Dataset: dataset (GitHub, FezzMad/Computer-vision-project). Classes: Gala apple, Golden apple, Granny Smith apple, honey crisp, Red Chief apple.

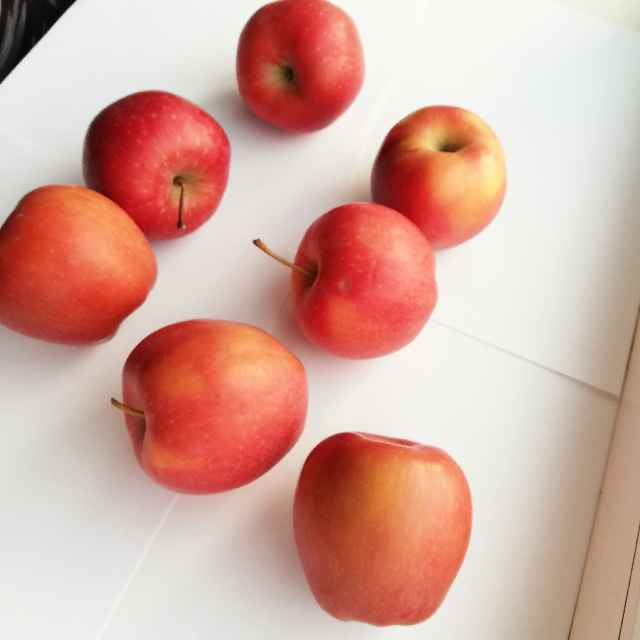
Label: Red Chief apple

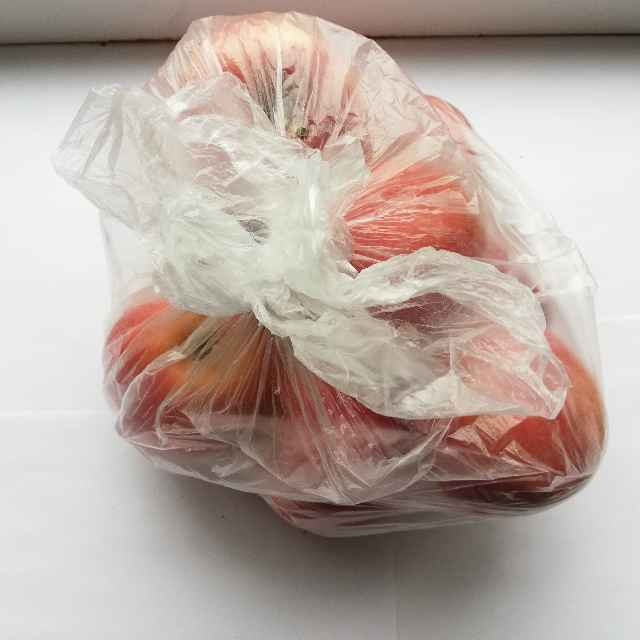
Label: Gala apple

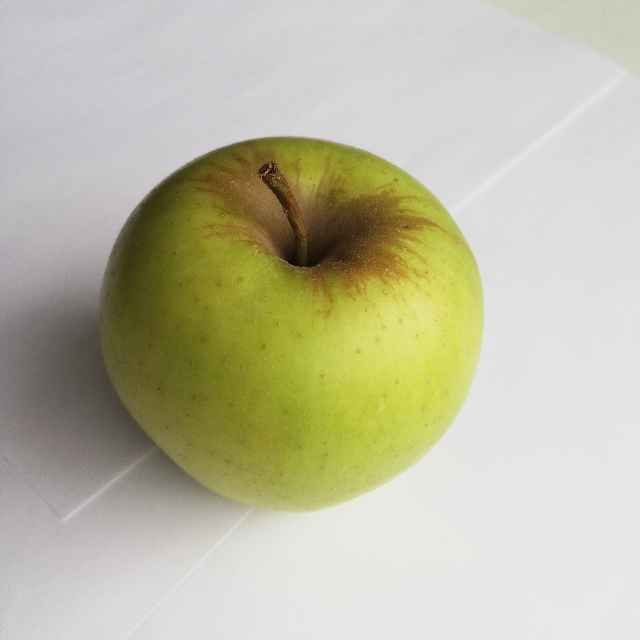
Label: Golden apple

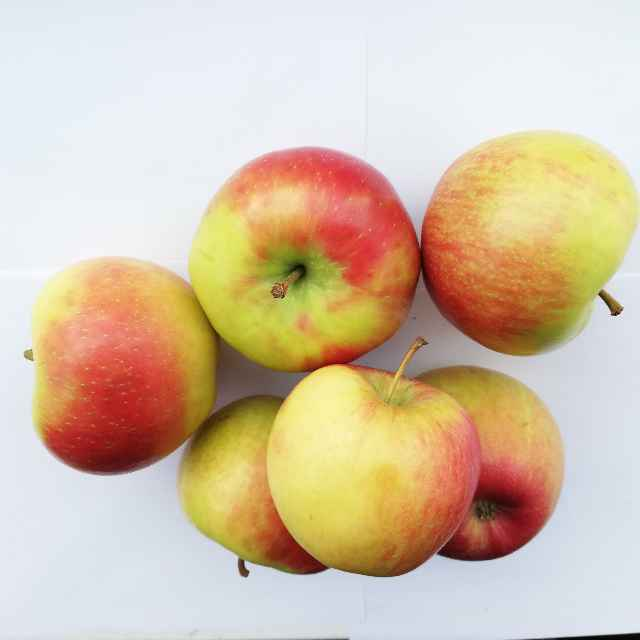
Label: honey crisp

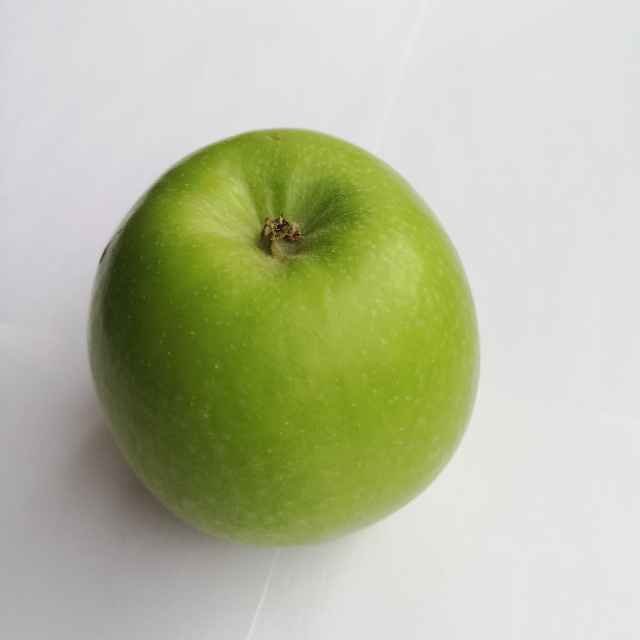
Label: Granny Smith apple

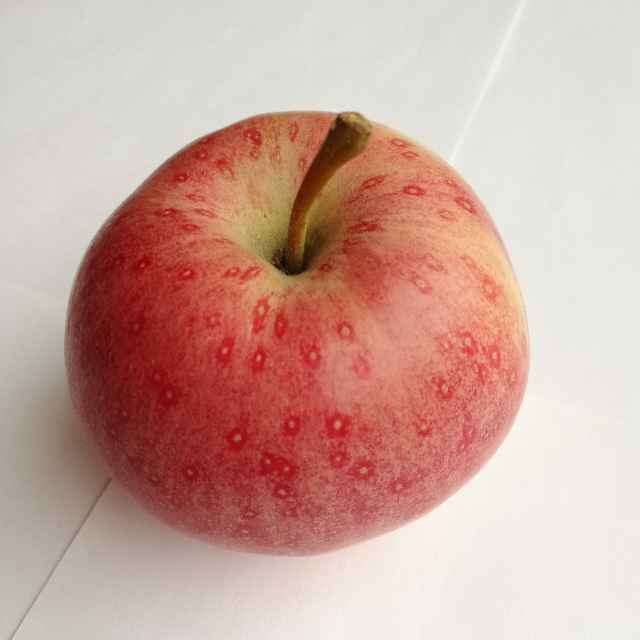
Label: Gala apple
